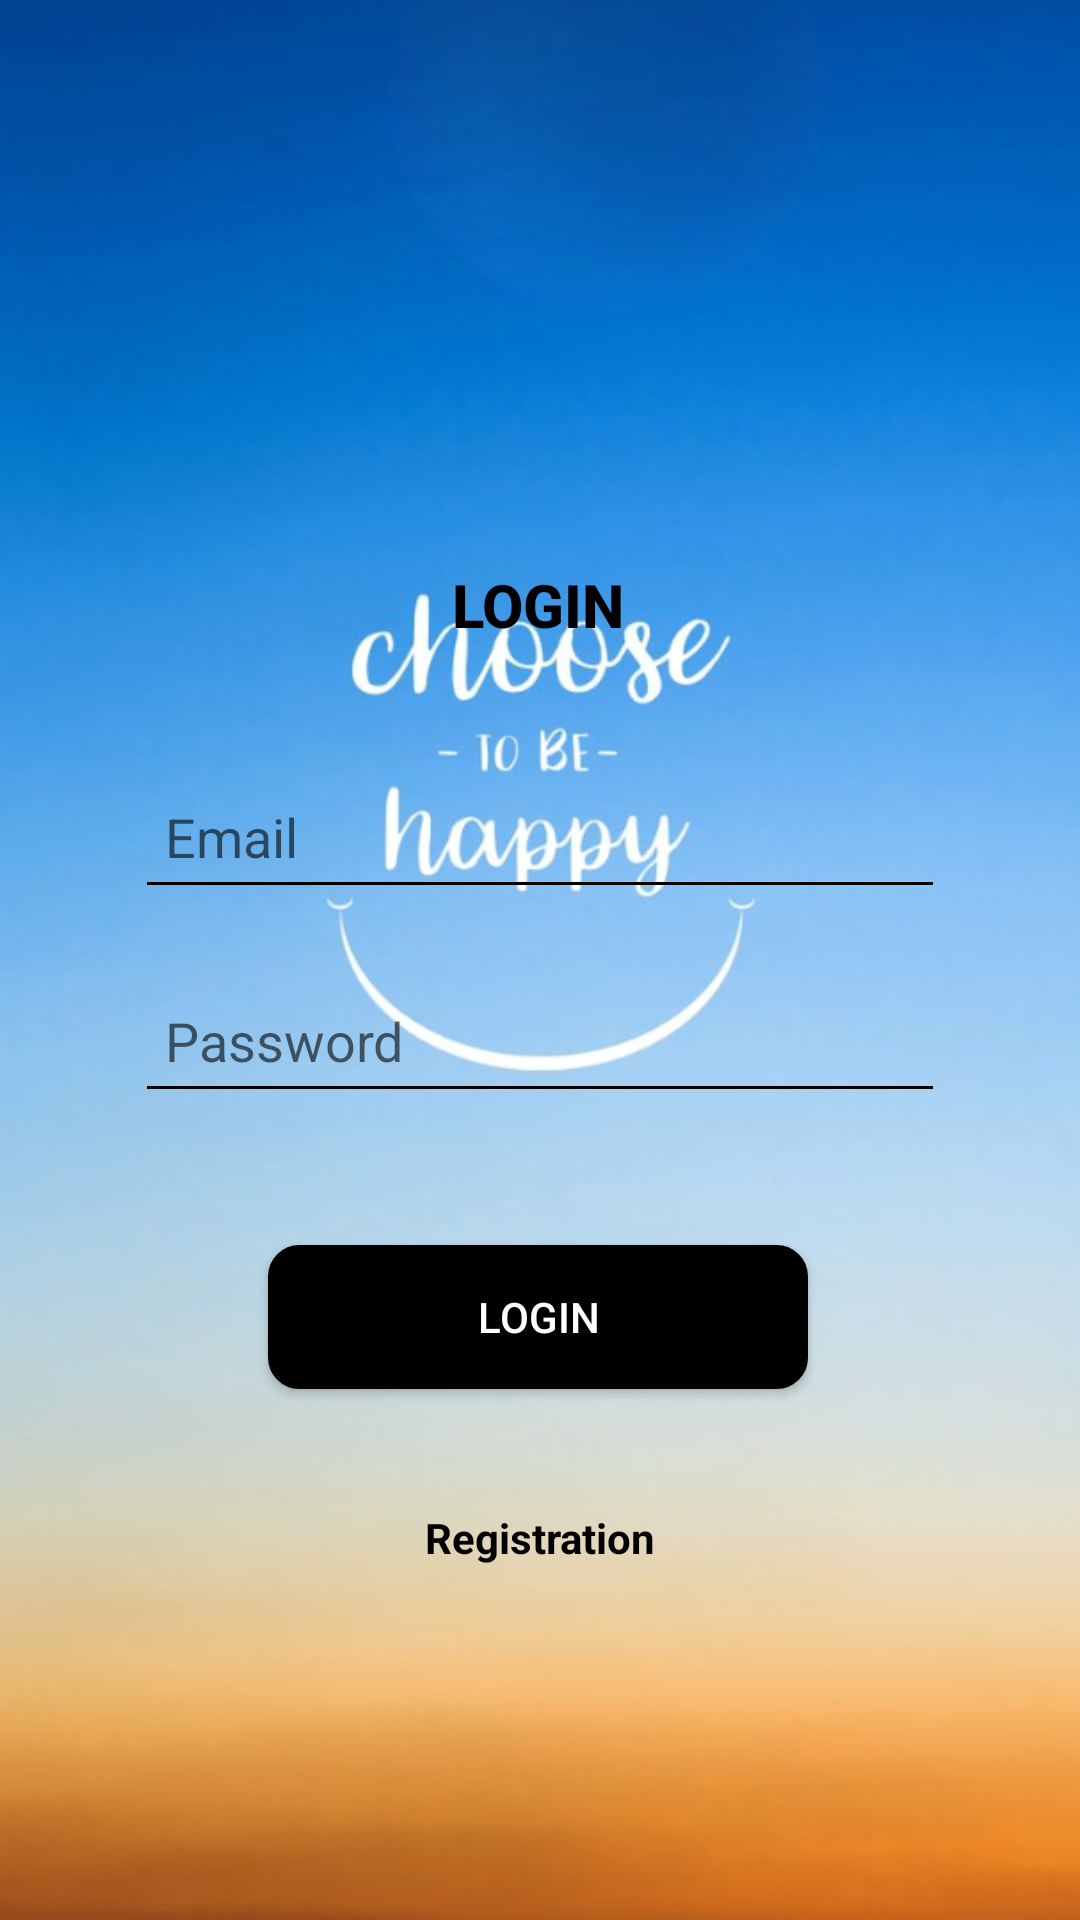

Here is an Android app screen rendered from its layout file. Give the layout XML and the strings, colors and styles it references.
<!-- AndroidManifest.xml: application theme Theme.AppCompat.Light.NoActionBar -->
<!-- res/layout/activity_login.xml -->
<?xml version="1.0" encoding="utf-8"?>
<androidx.constraintlayout.widget.ConstraintLayout
    xmlns:android="http://schemas.android.com/apk/res/android"
    xmlns:app="http://schemas.android.com/apk/res-auto"
    xmlns:tools="http://schemas.android.com/tools"
    android:layout_width="match_parent"
    android:layout_height="match_parent"
    android:background="@drawable/peace2"
    tools:context=".Login">

    <TextView
        android:id="@+id/textView"
        android:layout_width="wrap_content"
        android:layout_height="wrap_content"
        android:layout_marginTop="188dp"
        android:fontFamily="sans-serif-medium"
        android:text="LOGIN"
        android:textColor="#000"
        android:textSize="20sp"
        android:textStyle="bold"
        app:layout_constraintEnd_toEndOf="parent"
        app:layout_constraintHorizontal_bias="0.498"
        app:layout_constraintStart_toStartOf="parent"
        app:layout_constraintTop_toTopOf="parent" />

    <EditText
        android:id="@+id/editTextTextEmailAddress"
        android:layout_width="0dp"
        android:layout_height="48dp"
        android:layout_marginTop="40dp"
        android:backgroundTint="@color/black"
        android:hint="Email"
        android:inputType="textEmailAddress"
        android:textColor="#000"
        android:padding="10dp"
        app:layout_constraintTop_toBottomOf="@+id/textView"
        app:layout_constraintStart_toStartOf="parent"
        app:layout_constraintEnd_toEndOf="parent"
        app:layout_constraintWidth_percent="0.75" />

    <EditText
        android:id="@+id/editTextTextPassword"
        android:layout_width="0dp"
        android:layout_height="48dp"
        android:layout_marginTop="20dp"
        android:backgroundTint="@color/black"
        android:hint="Password"
        android:inputType="textPassword"
        android:textColor="#000"
        android:padding="10dp"
        app:layout_constraintTop_toBottomOf="@+id/editTextTextEmailAddress"
        app:layout_constraintStart_toStartOf="parent"
        app:layout_constraintEnd_toEndOf="parent"
        app:layout_constraintWidth_percent="0.75" />

    <Button
        android:id="@+id/button"
        android:layout_width="0dp"
        android:layout_height="48dp"
        android:layout_marginTop="44dp"
        android:background="@drawable/round_btn"
        android:text="Login"
        android:textColor="#FFFFFF"
        app:layout_constraintEnd_toEndOf="parent"
        app:layout_constraintHorizontal_bias="0.497"
        app:layout_constraintStart_toStartOf="parent"
        app:layout_constraintTop_toBottomOf="@+id/editTextTextPassword"
        app:layout_constraintWidth_percent="0.5" />

    <TextView
        android:id="@+id/textView58"
        android:layout_width="wrap_content"
        android:layout_height="wrap_content"
        android:layout_marginTop="40dp"
        android:text="Registration"
        android:textColor="#000"
        android:textStyle="bold"
        app:layout_constraintEnd_toEndOf="parent"
        app:layout_constraintStart_toStartOf="parent"
        app:layout_constraintTop_toBottomOf="@+id/button" />

    

    <ProgressBar
        android:id="@+id/progressBar"
        style="?android:attr/progressBarStyle"
        android:layout_width="wrap_content"
        android:layout_height="wrap_content"
        android:layout_marginTop="16dp"
        android:visibility="gone"
        app:layout_constraintEnd_toEndOf="parent"
        app:layout_constraintStart_toStartOf="parent"
        app:layout_constraintTop_toBottomOf="@+id/textView58" />

</androidx.constraintlayout.widget.ConstraintLayout>
<!-- resources referenced by this layout -->
<resources>
  <!-- drawable peace2: jpg bitmap (drawable-v24, 221509 bytes) -->
  <!-- drawable round_btn (drawable-v24) -->
  <?xml version="1.0" encoding="utf-8"?>
  <selector xmlns:android="http://schemas.android.com/apk/res/android" >
      <item android:state_pressed="true" >
          <shape android:shape="rectangle"  >
              <corners android:radius="10dip" />
              <stroke android:width="1dip" android:color="#FF000000" />
              <gradient android:angle="-90" android:startColor="#FF000000" android:endColor="#FF000000"  />
          </shape>
      </item>
      <item android:state_focused="true">
          <shape android:shape="rectangle"  >
              <corners android:radius="10dip" />
              <stroke android:width="1dip" android:color="#FF000000" />
              <solid android:color="#FF000000"/>
          </shape>
      </item>  
      <item >
         <shape android:shape="rectangle"  >
              <corners android:radius="10dip" />
              <stroke android:width="1dip" android:color="#FF000000" />
              <gradient android:angle="-90" android:startColor="#FF000000" android:endColor="#FF000000" />
         </shape>
      </item>
  </selector>
  <!-- not gathered from this repository: default colours our renderer supplied (Android Studio template values) -->
  <color name="black">#FF000000</color>
</resources>
